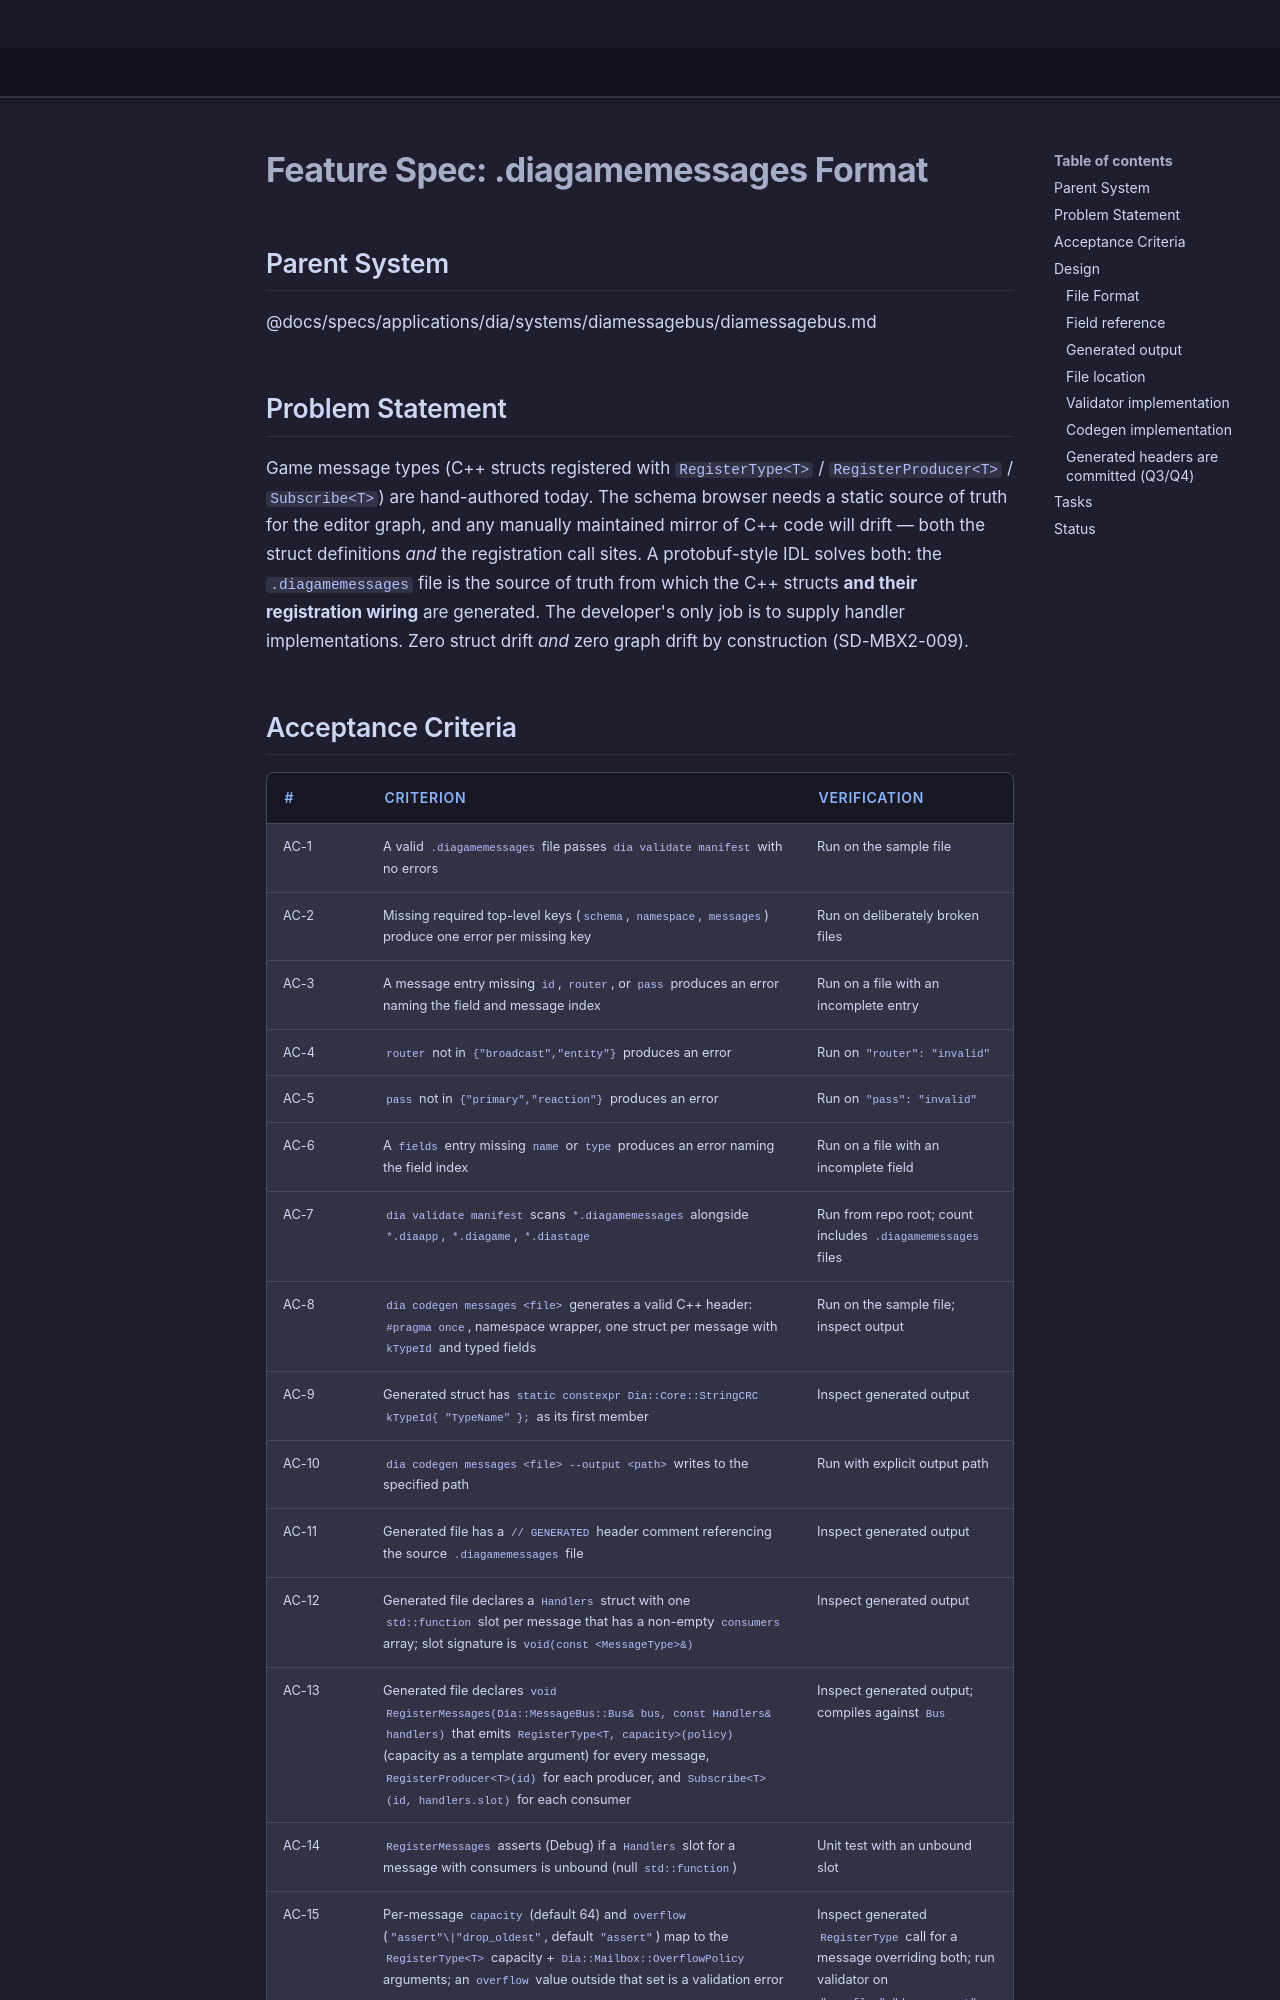

repository: LenihanConor/Cluiche · page: specs/applications/dia/systems/diamessagebus/diagamemessages-format/index.html · generator: mkdocs

# Feature Spec: .diagamemessages Format

## Parent System
@docs/specs/applications/dia/systems/diamessagebus/diamessagebus.md

## Problem Statement

Game message types (C++ structs registered with `RegisterType<T>` / `RegisterProducer<T>` / `Subscribe<T>`) are hand-authored today. The schema browser needs a static source of truth for the editor graph, and any manually maintained mirror of C++ code will drift — both the struct definitions *and* the registration call sites. A protobuf-style IDL solves both: the `.diagamemessages` file is the source of truth from which the C++ structs **and their registration wiring** are generated. The developer's only job is to supply handler implementations. Zero struct drift *and* zero graph drift by construction (SD-MBX2-009).
